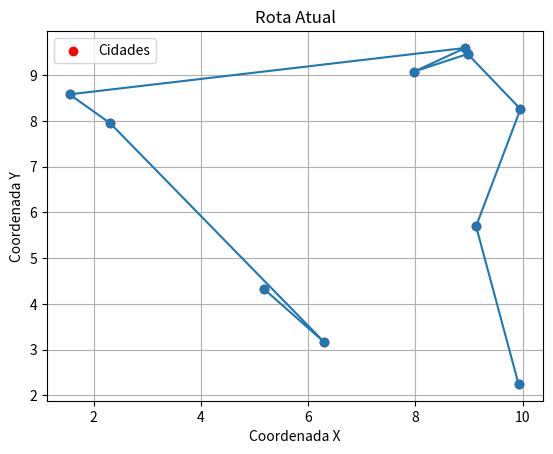
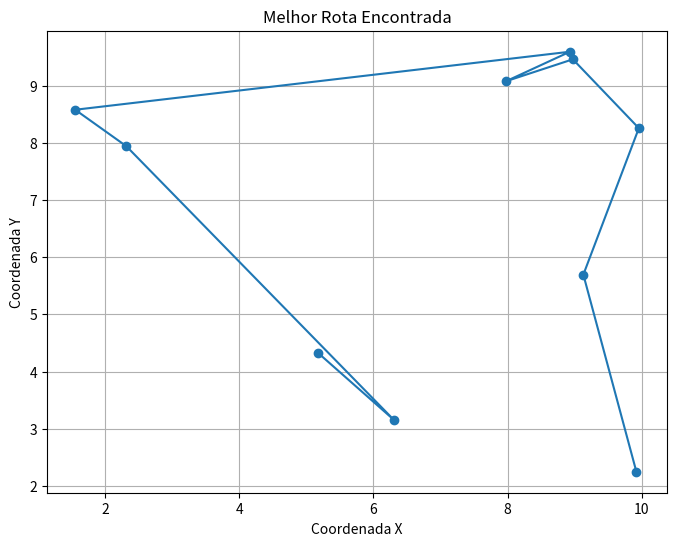

Reproduce these figures in Python, in order.
import random
import numpy as np
import matplotlib.pyplot as plt
import time 

def generate_random_cities(num_cities):
    cities = {}
    for i in range(num_cities):
        city_name = chr(65 + i)  
        x = random.uniform(0, 10)  
        y = random.uniform(0, 10)  
        cities[city_name] = (x, y)
    return cities


def plot_route_with_cities(cities, route):
    x = [cities[city][0] for city in route]
    y = [cities[city][1] for city in route]

    plt.clf()
    plt.plot(x, y, marker='o', linestyle='-')
    plt.scatter(x, y, c='red', marker='o', label='Cidades')
    plt.xlabel('Coordenada X')
    plt.ylabel('Coordenada Y')
    plt.title('Rota Atual')
    plt.grid(True)
    plt.legend()
    #plt.show()
    plt.pause(0.01)


cities = generate_random_cities(10) #---------------------------------------------

population_size = 100
num_generations = 50
mutation_rate = 0.05 #se aumentar esse, pode diminuir o numero de gerações e vice versa


def generate_initial_population(cities, population_size):
    city_names = list(cities.keys())
    population = []

    for _ in range(population_size):
        route = random.sample(city_names, len(city_names))
        population.append(route)

    return population


def calculate_fitness(route, cities):
    total_distance = 0
    for i in range(len(route) - 1):
        city1 = route[i]
        city2 = route[i + 1]
        total_distance += np.linalg.norm(np.array(cities[city1]) - np.array(cities[city2]))

    return 1 / total_distance


def select_parents(population, cities):
    fitness_scores = [calculate_fitness(route, cities) for route in population]
    total_fitness = sum(fitness_scores)
    probabilities = [score / total_fitness for score in fitness_scores]

    parent1 = random.choices(population, probabilities)[0]
    parent2 = random.choices(population, probabilities)[0]

    return parent1, parent2


def crossover(parent1, parent2):
    crossover_point = random.randint(1, len(parent1) - 1)
    child1 = parent1[:crossover_point] + [city for city in parent2 if city not in parent1[:crossover_point]]
    child2 = parent2[:crossover_point] + [city for city in parent1 if city not in parent2[:crossover_point]]
    return child1, child2


def mutate(route, mutation_rate):
    if random.random() < mutation_rate:
        idx1, idx2 = random.sample(range(len(route)), 2)
        route[idx1], route[idx2] = route[idx2], route[idx1]
    return route


def genetic_algorithm(cities, population_size, num_generations, mutation_rate):
    population = generate_initial_population(cities, population_size)
    best_route = None
    best_fitness = 0

    for generation in range(num_generations):
        new_population = []

        for _ in range(population_size // 2):
            parent1, parent2 = select_parents(population, cities)
            child1, child2 = crossover(parent1, parent2)
            child1 = mutate(child1, mutation_rate)
            child2 = mutate(child2, mutation_rate)
            new_population.extend([child1, child2])

        population = new_population

        generation_best_route = max(population, key=lambda route: calculate_fitness(route, cities))
        generation_best_fitness = calculate_fitness(generation_best_route, cities)

        if generation_best_fitness > best_fitness:
            best_route = generation_best_route
            best_fitness = generation_best_fitness

        plot_route_with_cities(cities,generation_best_route)

        print(f"Geração {generation + 1}, Melhor Aptidão: {best_fitness:.8f}")

    plt.show()

    return best_route, best_fitness


def plot_route(cities, route):
    x = [cities[city][0] for city in route]
    y = [cities[city][1] for city in route]

    plt.figure(figsize=(8, 6))
    plt.plot(x, y, marker='o', linestyle='-')
    plt.xlabel('Coordenada X')
    plt.ylabel('Coordenada Y')
    plt.title('Melhor Rota Encontrada')
    plt.grid(True)
    plt.show()

best_route, best_fitness = genetic_algorithm(cities, population_size, num_generations, mutation_rate)
print(f"Melhor Rota: {best_route}")
print(f"Melhor Aptidão: {best_fitness:.8f}")
plot_route(cities, best_route)